Labelled photos from "data", an image-classification folder in Achuthan2909/Heart-Disease-Analysis-using-ECG-Spectrograms-and-SHAP. The possible labels are: APC, LBB, NOR, PVC, RBB.

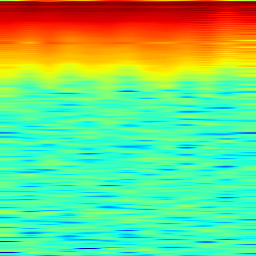
Label: PVC

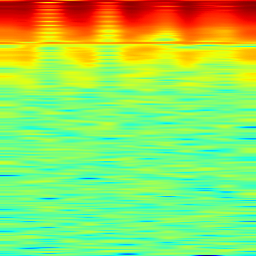
Label: RBB

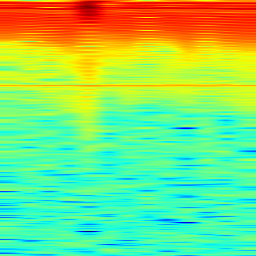
Label: NOR

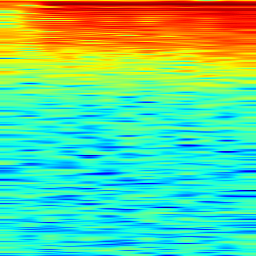
Label: APC

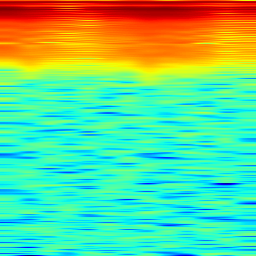
Label: RBB

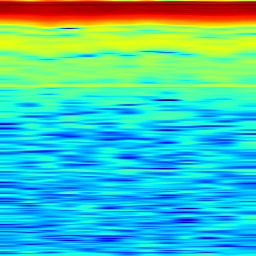
Label: LBB
